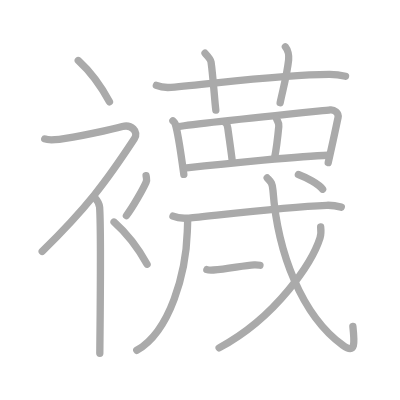
t = 0.00 s
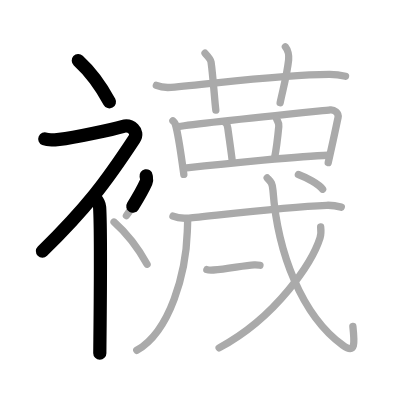
t = 3.75 s
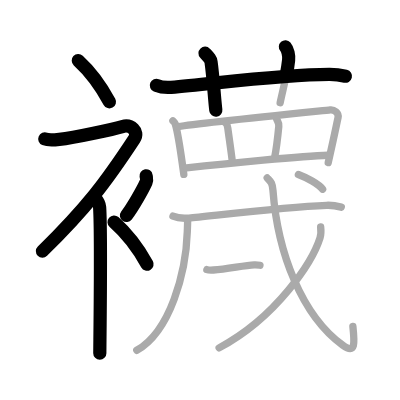
t = 7.50 s
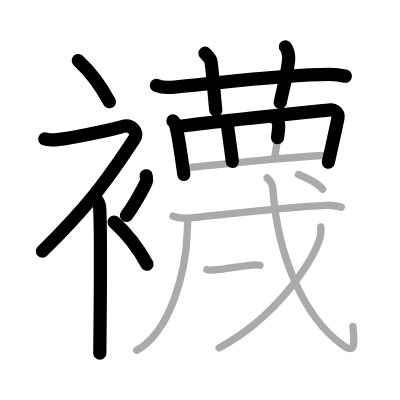
t = 11.50 s
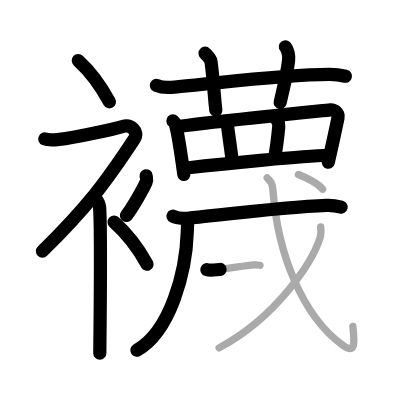
t = 15.25 s
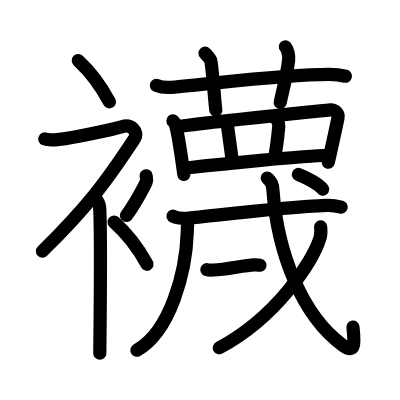
t = 19.00 s

The animated SVG that drew these frames (rendered in a browser with its animation timeline set to each time). Animation: 19 SMIL elements (animate=19); one cycle of 19.00 s.

<?xml version="1.0" standalone="no"?>
<!DOCTYPE svg PUBLIC "-//W3C//DTD SVG 1.1//EN"   "http://www.w3.org/Graphics/SVG/1.1/DTD/svg11.dtd">
<svg width="400px" height="400px"  version="1.1" xmlns="http://www.w3.org/2000/svg">
  <defs>
    <marker id="Triangle" viewBox="0 0 10 10" refX="0" refY="5" markerUnits="strokeWidth" markerWidth="3" style="stroke-opacity:0%;fill:#aaaaaa;" markerHeight="2" orient="auto">
      <path d="M 0 0 L 10 5 L 0 10 z" />
    </marker>
    
    <marker id="Arrow" viewBox="0 0 10 10" refX="5" refY="5" markerUnits="strokeWidth" markerWidth="1.8" style="stroke-opacity:0%;fill:#770000;" markerHeight="2" orient="auto">
      <path d="M 0 4 L 6 4 L 4 1 L 10 5 L 4 9 L 6 6 L 0 6 z" />
        <circle cx="5" cy="5" r="5" />
      </marker>
    
    <marker id="TriangleRed" viewBox="0 0 10 10" refX="0" refY="5" markerUnits="strokeWidth" markerWidth="3" style="stroke-opacity:0%;fill:#CC0000;" markerHeight="2" orient="auto">
      <path d="M 0 0 L 10 5 L 0 10 z" />
    </marker>
    
    <marker id="ArrowRed" viewBox="0 0 10 10" refX="5" refY="5" markerUnits="strokeWidth" markerWidth="1.8" style="stroke-opacity:0%;fill:#CC0000;" markerHeight="2" orient="auto">
      <path d="M 0 4 L 6 4 L 4 1 L 10 5 L 4 9 L 6 6 L 0 6 z" />
        <circle cx="5" cy="5" r="5" />
      </marker>
    
  </defs>
  
  <path style="fill:#ffffff; fill-opacity:100%; fill-rule:evenodd; stroke-width:0;" d="M 0 0 L 400px 0 L 400px 400px L 0 400px L 0 0" />

  <g transform="scale(3.6697247706422 3.6697247706422)">
<path style="fill:none; fill-opacity:0%; fill-rule:evenodd; stroke:#aaaaaa; stroke-opacity:100%; stroke-width: 1.5pt; stroke-linejoin:round; stroke-linecap:round;" d="M21.33 16.5c2.9 2.65 6.01 6.62 8.5 11.25"></path>
<path style="fill:none; fill-opacity:0%; fill-rule:evenodd; stroke:#aaaaaa; stroke-opacity:100%; stroke-width: 1.5pt; stroke-linejoin:round; stroke-linecap:round;" d="M12.2 37.86c0.94 0.39 2.36 0.28 3.96 0.11c4.34-0.47 14.87-2.83 17.19-3.49c2.33-0.66 4.58 1.33 3.26 3.35C28.86 49.65 23.5 56.75 11.5 68.5"></path>
<path style="fill:none; fill-opacity:0%; fill-rule:evenodd; stroke:#aaaaaa; stroke-opacity:100%; stroke-width: 1.5pt; stroke-linejoin:round; stroke-linecap:round;" d="M25.66 53.61c0.1 0.25 1.39 1.29 1.49 2.86C27.63 64 27.2 93.68 27.2 96.25"></path>
<path style="fill:none; fill-opacity:0%; fill-rule:evenodd; stroke:#aaaaaa; stroke-opacity:100%; stroke-width: 1.5pt; stroke-linejoin:round; stroke-linecap:round;" d="M39.81 47.89c0.15 0.89 0.29 1.13 0 1.78c-0.88 1.96-3.6 6.76-5.36 9.08"></path>
<path style="fill:none; fill-opacity:0%; fill-rule:evenodd; stroke:#aaaaaa; stroke-opacity:100%; stroke-width: 1.5pt; stroke-linejoin:round; stroke-linecap:round;" d="M31.08 60.5c3.07 2.71 6.37 6.76 9 11.5"></path>
<path style="fill:none; fill-opacity:0%; fill-rule:evenodd; stroke:#aaaaaa; stroke-opacity:100%; stroke-width: 1.5pt; stroke-linejoin:round; stroke-linecap:round;" d="M42.61 23.27c1.27 0.53 2.74 0.63 4.02 0.53c11.66-0.96 29.64-3.46 43.08-3.53c2.11-0.01 3.38 0.25 4.44 0.51"></path>
<path style="fill:none; fill-opacity:0%; fill-rule:evenodd; stroke:#aaaaaa; stroke-opacity:100%; stroke-width: 1.5pt; stroke-linejoin:round; stroke-linecap:round;" d="M55.87 14.5c1.15 1.23 1.53 1.6 1.64 2.37c0.56 3.88 0.97 10.55 1.3 13.13"></path>
<path style="fill:none; fill-opacity:0%; fill-rule:evenodd; stroke:#aaaaaa; stroke-opacity:100%; stroke-width: 1.5pt; stroke-linejoin:round; stroke-linecap:round;" d="M77.77 12.75c0.66 0.77 1.01 2.42 0.88 3.58c-0.46 4.17-1.36 7.24-2.31 11.67"></path>
<path style="fill:none; fill-opacity:0%; fill-rule:evenodd; stroke:#aaaaaa; stroke-opacity:100%; stroke-width: 1.5pt; stroke-linejoin:round; stroke-linecap:round;" d="M47.12 32.94c0.24 0.23 0.48 0.43 0.59 0.72c0.82 2.33 1.81 9.68 2.38 13.87"></path>
<path style="fill:none; fill-opacity:0%; fill-rule:evenodd; stroke:#aaaaaa; stroke-opacity:100%; stroke-width: 1.5pt; stroke-linejoin:round; stroke-linecap:round;" d="M48.61 34.52c5.25-0.91 38.59-4.27 41.38-4.57c1.02-0.11 2.4 0.79 2.13 2.1c-0.57 2.73-1.48 7.06-2.68 12.25"></path>
<path style="fill:none; fill-opacity:0%; fill-rule:evenodd; stroke:#aaaaaa; stroke-opacity:100%; stroke-width: 1.5pt; stroke-linejoin:round; stroke-linecap:round;" d="M61.06 33.22c0.77 0.28 0.92 0.94 1.02 1.71c0.38 2.82 1.1 7.78 1.23 9.15"></path>
<path style="fill:none; fill-opacity:0%; fill-rule:evenodd; stroke:#aaaaaa; stroke-opacity:100%; stroke-width: 1.5pt; stroke-linejoin:round; stroke-linecap:round;" d="M75.31 32.25c0.21 0.78 0.77 1.05 0.66 2.21c-0.29 3.03-0.87 7.19-1.13 8.45"></path>
<path style="fill:none; fill-opacity:0%; fill-rule:evenodd; stroke:#aaaaaa; stroke-opacity:100%; stroke-width: 1.5pt; stroke-linejoin:round; stroke-linecap:round;" d="M50.84 45.77C62 44.5 82.5 42.5 89.4 42.3"></path>
<path style="fill:none; fill-opacity:0%; fill-rule:evenodd; stroke:#aaaaaa; stroke-opacity:100%; stroke-width: 1.5pt; stroke-linejoin:round; stroke-linecap:round;" d="M51.12 59.79c0.04 0.83-0.04 2.13-0.08 3.33c-0.35 11.13-4.63 27.17-13.77 32.34"></path>
<path style="fill:none; fill-opacity:0%; fill-rule:evenodd; stroke:#aaaaaa; stroke-opacity:100%; stroke-width: 1.5pt; stroke-linejoin:round; stroke-linecap:round;" d="M47.14 58.91c1.15 0.51 3.25 0.61 4.39 0.51c5.42-0.46 25.24-3.01 37.46-3.47c1.91-0.07 3.05 0.24 4.01 0.5"></path>
<path style="fill:none; fill-opacity:0%; fill-rule:evenodd; stroke:#aaaaaa; stroke-opacity:100%; stroke-width: 1.5pt; stroke-linejoin:round; stroke-linecap:round;" d="M56.37 73.47c0.31 0.11 1.49 0.13 1.8 0.11c3.83-0.21 8.33-1.31 11.12-1.41c0.52-0.02 1.29 0.06 1.55 0.11"></path>
<path style="fill:none; fill-opacity:0%; fill-rule:evenodd; stroke:#aaaaaa; stroke-opacity:100%; stroke-width: 1.5pt; stroke-linejoin:round; stroke-linecap:round;" d="M72.81 48.5c0.97 1.01 1.42 1.28 1.58 3.45C75.64 68.9 82.25 86 93.42 94.1c3.54 2.57 3.22-0.7 2.74-5.15"></path>
<path style="fill:none; fill-opacity:0%; fill-rule:evenodd; stroke:#aaaaaa; stroke-opacity:100%; stroke-width: 1.5pt; stroke-linejoin:round; stroke-linecap:round;" d="M87.38 61.83c0.08 0.75 0.17 1.93-0.17 3C85.2 71.17 75.6 86.28 59.71 94.8"></path>
<path style="fill:none; fill-opacity:0%; fill-rule:evenodd; stroke:#aaaaaa; stroke-opacity:100%; stroke-width: 1.5pt; stroke-linejoin:round; stroke-linecap:round;" d="M81.31 47.54c2.15 0.8 5.6 2.64 6.61 4.02"></path>

<path style="fill:none; fill-opacity:0%; fill-rule:evenodd; stroke:#000000; stroke-opacity:100%; stroke-width: 2.7pt; stroke-linejoin:round; stroke-linecap:round;" d="M21.33 16.5c2.9 2.65 6.01 6.62 8.5 11.25" pathLength="100" stroke-dashoffset="100" stroke-dasharray="100 105"><animate id="dashAnim1" attributeName="stroke-dashoffset" from="100" to="0" dur="1s" calcMode="linear" fill="freeze"/></path>
<path style="fill:none; fill-opacity:0%; fill-rule:evenodd; stroke:#000000; stroke-opacity:100%; stroke-width: 2.7pt; stroke-linejoin:round; stroke-linecap:round;" d="M12.2 37.86c0.94 0.39 2.36 0.28 3.96 0.11c4.34-0.47 14.87-2.83 17.19-3.49c2.33-0.66 4.58 1.33 3.26 3.35C28.86 49.65 23.5 56.75 11.5 68.5" pathLength="100" stroke-dashoffset="100" stroke-dasharray="100 105"><animate id="dashAnim2" attributeName="stroke-dashoffset" from="100" to="0" dur="1s" calcMode="linear" begin="dashAnim1.end" fill="freeze"/></path>
<path style="fill:none; fill-opacity:0%; fill-rule:evenodd; stroke:#000000; stroke-opacity:100%; stroke-width: 2.7pt; stroke-linejoin:round; stroke-linecap:round;" d="M25.66 53.61c0.1 0.25 1.39 1.29 1.49 2.86C27.63 64 27.2 93.68 27.2 96.25" pathLength="100" stroke-dashoffset="100" stroke-dasharray="100 105"><animate id="dashAnim3" attributeName="stroke-dashoffset" from="100" to="0" dur="1s" calcMode="linear" begin="dashAnim2.end" fill="freeze"/></path>
<path style="fill:none; fill-opacity:0%; fill-rule:evenodd; stroke:#000000; stroke-opacity:100%; stroke-width: 2.7pt; stroke-linejoin:round; stroke-linecap:round;" d="M39.81 47.89c0.15 0.89 0.29 1.13 0 1.78c-0.88 1.96-3.6 6.76-5.36 9.08" pathLength="100" stroke-dashoffset="100" stroke-dasharray="100 105"><animate id="dashAnim4" attributeName="stroke-dashoffset" from="100" to="0" dur="1s" calcMode="linear" begin="dashAnim3.end" fill="freeze"/></path>
<path style="fill:none; fill-opacity:0%; fill-rule:evenodd; stroke:#000000; stroke-opacity:100%; stroke-width: 2.7pt; stroke-linejoin:round; stroke-linecap:round;" d="M31.08 60.5c3.07 2.71 6.37 6.76 9 11.5" pathLength="100" stroke-dashoffset="100" stroke-dasharray="100 105"><animate id="dashAnim5" attributeName="stroke-dashoffset" from="100" to="0" dur="1s" calcMode="linear" begin="dashAnim4.end" fill="freeze"/></path>
<path style="fill:none; fill-opacity:0%; fill-rule:evenodd; stroke:#000000; stroke-opacity:100%; stroke-width: 2.7pt; stroke-linejoin:round; stroke-linecap:round;" d="M42.61 23.27c1.27 0.53 2.74 0.63 4.02 0.53c11.66-0.96 29.64-3.46 43.08-3.53c2.11-0.01 3.38 0.25 4.44 0.51" pathLength="100" stroke-dashoffset="100" stroke-dasharray="100 105"><animate id="dashAnim6" attributeName="stroke-dashoffset" from="100" to="0" dur="1s" calcMode="linear" begin="dashAnim5.end" fill="freeze"/></path>
<path style="fill:none; fill-opacity:0%; fill-rule:evenodd; stroke:#000000; stroke-opacity:100%; stroke-width: 2.7pt; stroke-linejoin:round; stroke-linecap:round;" d="M55.87 14.5c1.15 1.23 1.53 1.6 1.64 2.37c0.56 3.88 0.97 10.55 1.3 13.13" pathLength="100" stroke-dashoffset="100" stroke-dasharray="100 105"><animate id="dashAnim7" attributeName="stroke-dashoffset" from="100" to="0" dur="1s" calcMode="linear" begin="dashAnim6.end" fill="freeze"/></path>
<path style="fill:none; fill-opacity:0%; fill-rule:evenodd; stroke:#000000; stroke-opacity:100%; stroke-width: 2.7pt; stroke-linejoin:round; stroke-linecap:round;" d="M77.77 12.75c0.66 0.77 1.01 2.42 0.88 3.58c-0.46 4.17-1.36 7.24-2.31 11.67" pathLength="100" stroke-dashoffset="100" stroke-dasharray="100 105"><animate id="dashAnim8" attributeName="stroke-dashoffset" from="100" to="0" dur="1s" calcMode="linear" begin="dashAnim7.end" fill="freeze"/></path>
<path style="fill:none; fill-opacity:0%; fill-rule:evenodd; stroke:#000000; stroke-opacity:100%; stroke-width: 2.7pt; stroke-linejoin:round; stroke-linecap:round;" d="M47.12 32.94c0.24 0.23 0.48 0.43 0.59 0.72c0.82 2.33 1.81 9.68 2.38 13.87" pathLength="100" stroke-dashoffset="100" stroke-dasharray="100 105"><animate id="dashAnim9" attributeName="stroke-dashoffset" from="100" to="0" dur="1s" calcMode="linear" begin="dashAnim8.end" fill="freeze"/></path>
<path style="fill:none; fill-opacity:0%; fill-rule:evenodd; stroke:#000000; stroke-opacity:100%; stroke-width: 2.7pt; stroke-linejoin:round; stroke-linecap:round;" d="M48.61 34.52c5.25-0.91 38.59-4.27 41.38-4.57c1.02-0.11 2.4 0.79 2.13 2.1c-0.57 2.73-1.48 7.06-2.68 12.25" pathLength="100" stroke-dashoffset="100" stroke-dasharray="100 105"><animate id="dashAnim10" attributeName="stroke-dashoffset" from="100" to="0" dur="1s" calcMode="linear" begin="dashAnim9.end" fill="freeze"/></path>
<path style="fill:none; fill-opacity:0%; fill-rule:evenodd; stroke:#000000; stroke-opacity:100%; stroke-width: 2.7pt; stroke-linejoin:round; stroke-linecap:round;" d="M61.06 33.22c0.77 0.28 0.92 0.94 1.02 1.71c0.38 2.82 1.1 7.78 1.23 9.15" pathLength="100" stroke-dashoffset="100" stroke-dasharray="100 105"><animate id="dashAnim11" attributeName="stroke-dashoffset" from="100" to="0" dur="1s" calcMode="linear" begin="dashAnim10.end" fill="freeze"/></path>
<path style="fill:none; fill-opacity:0%; fill-rule:evenodd; stroke:#000000; stroke-opacity:100%; stroke-width: 2.7pt; stroke-linejoin:round; stroke-linecap:round;" d="M75.31 32.25c0.21 0.78 0.77 1.05 0.66 2.21c-0.29 3.03-0.87 7.19-1.13 8.45" pathLength="100" stroke-dashoffset="100" stroke-dasharray="100 105"><animate id="dashAnim12" attributeName="stroke-dashoffset" from="100" to="0" dur="1s" calcMode="linear" begin="dashAnim11.end" fill="freeze"/></path>
<path style="fill:none; fill-opacity:0%; fill-rule:evenodd; stroke:#000000; stroke-opacity:100%; stroke-width: 2.7pt; stroke-linejoin:round; stroke-linecap:round;" d="M50.84 45.77C62 44.5 82.5 42.5 89.4 42.3" pathLength="100" stroke-dashoffset="100" stroke-dasharray="100 105"><animate id="dashAnim13" attributeName="stroke-dashoffset" from="100" to="0" dur="1s" calcMode="linear" begin="dashAnim12.end" fill="freeze"/></path>
<path style="fill:none; fill-opacity:0%; fill-rule:evenodd; stroke:#000000; stroke-opacity:100%; stroke-width: 2.7pt; stroke-linejoin:round; stroke-linecap:round;" d="M51.12 59.79c0.04 0.83-0.04 2.13-0.08 3.33c-0.35 11.13-4.63 27.17-13.77 32.34" pathLength="100" stroke-dashoffset="100" stroke-dasharray="100 105"><animate id="dashAnim14" attributeName="stroke-dashoffset" from="100" to="0" dur="1s" calcMode="linear" begin="dashAnim13.end" fill="freeze"/></path>
<path style="fill:none; fill-opacity:0%; fill-rule:evenodd; stroke:#000000; stroke-opacity:100%; stroke-width: 2.7pt; stroke-linejoin:round; stroke-linecap:round;" d="M47.14 58.91c1.15 0.51 3.25 0.61 4.39 0.51c5.42-0.46 25.24-3.01 37.46-3.47c1.91-0.07 3.05 0.24 4.01 0.5" pathLength="100" stroke-dashoffset="100" stroke-dasharray="100 105"><animate id="dashAnim15" attributeName="stroke-dashoffset" from="100" to="0" dur="1s" calcMode="linear" begin="dashAnim14.end" fill="freeze"/></path>
<path style="fill:none; fill-opacity:0%; fill-rule:evenodd; stroke:#000000; stroke-opacity:100%; stroke-width: 2.7pt; stroke-linejoin:round; stroke-linecap:round;" d="M56.37 73.47c0.31 0.11 1.49 0.13 1.8 0.11c3.83-0.21 8.33-1.31 11.12-1.41c0.52-0.02 1.29 0.06 1.55 0.11" pathLength="100" stroke-dashoffset="100" stroke-dasharray="100 105"><animate id="dashAnim16" attributeName="stroke-dashoffset" from="100" to="0" dur="1s" calcMode="linear" begin="dashAnim15.end" fill="freeze"/></path>
<path style="fill:none; fill-opacity:0%; fill-rule:evenodd; stroke:#000000; stroke-opacity:100%; stroke-width: 2.7pt; stroke-linejoin:round; stroke-linecap:round;" d="M72.81 48.5c0.97 1.01 1.42 1.28 1.58 3.45C75.64 68.9 82.25 86 93.42 94.1c3.54 2.57 3.22-0.7 2.74-5.15" pathLength="100" stroke-dashoffset="100" stroke-dasharray="100 105"><animate id="dashAnim17" attributeName="stroke-dashoffset" from="100" to="0" dur="1s" calcMode="linear" begin="dashAnim16.end" fill="freeze"/></path>
<path style="fill:none; fill-opacity:0%; fill-rule:evenodd; stroke:#000000; stroke-opacity:100%; stroke-width: 2.7pt; stroke-linejoin:round; stroke-linecap:round;" d="M87.38 61.83c0.08 0.75 0.17 1.93-0.17 3C85.2 71.17 75.6 86.28 59.71 94.8" pathLength="100" stroke-dashoffset="100" stroke-dasharray="100 105"><animate id="dashAnim18" attributeName="stroke-dashoffset" from="100" to="0" dur="1s" calcMode="linear" begin="dashAnim17.end" fill="freeze"/></path>
<path style="fill:none; fill-opacity:0%; fill-rule:evenodd; stroke:#000000; stroke-opacity:100%; stroke-width: 2.7pt; stroke-linejoin:round; stroke-linecap:round;" d="M81.31 47.54c2.15 0.8 5.6 2.64 6.61 4.02" pathLength="100" stroke-dashoffset="100" stroke-dasharray="100 105"><animate id="dashAnim19" attributeName="stroke-dashoffset" from="100" to="0" dur="1s" calcMode="linear" begin="dashAnim18.end" fill="freeze"/></path>

</g>

</svg>  
          
